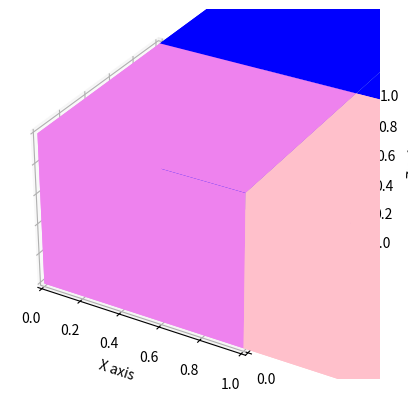

Recreate this plot in Python.
import matplotlib.pyplot as plt
from matplotlib.patches import Rectangle
from mpl_toolkits.mplot3d import art3d

fig = plt.figure()
ax = fig.add_subplot(111, projection='3d')

def drawCube(pos, color):
    r1 = Rectangle((pos[1],pos[2]), 1, 1, fc=color, ec=None)
    r2 = Rectangle((pos[1],pos[2]), 1, 1, fc=color, ec=None)
    r3 = Rectangle((pos[0],pos[2]), 1, 1, fc=color, ec=None)
    r4 = Rectangle((pos[0],pos[2]), 1, 1, fc=color, ec=None)
    r5 = Rectangle((pos[0],pos[1]), 1, 1, fc=color, ec=None)
    r6 = Rectangle((pos[0],pos[1]), 1, 1, fc=color, ec=None)
    rs = [r1, r2, r3, r4, r5, r6]
    for r in rs:
        ax.add_patch(r)
    art3d.pathpatch_2d_to_3d(r1, z=pos[0], zdir='x')
    art3d.pathpatch_2d_to_3d(r2, z=pos[0] + 1, zdir='x')
    art3d.pathpatch_2d_to_3d(r3, z=pos[1], zdir='y')
    art3d.pathpatch_2d_to_3d(r4, z=pos[1] + 1, zdir='y')
    art3d.pathpatch_2d_to_3d(r5, z=pos[2], zdir='z')
    art3d.pathpatch_2d_to_3d(r6, z=pos[2] + 1, zdir='z')


drawCube((0,0,0), "violet")
drawCube((1,0,0), "pink")
drawCube((2,0,0), "red")
drawCube((0,1,0), "blue")
drawCube((0,2,0), "lightblue")

ax.set_xlabel('X axis')
ax.set_ylabel('Y axis')
ax.set_zlabel('Z axis')
plt.show()
